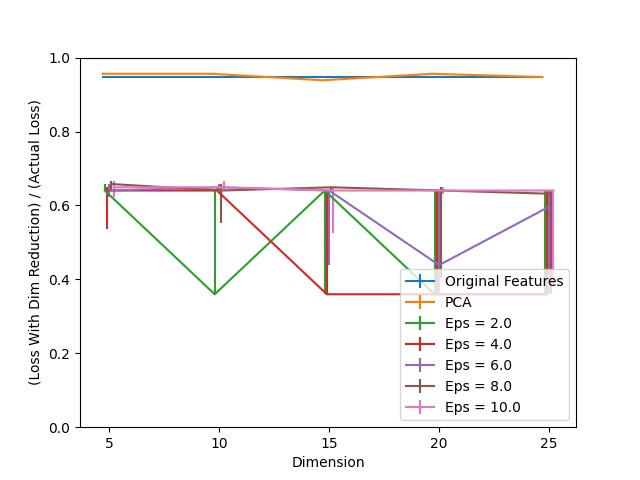

Values plotted in this chart, from the file beside it:
Dimension, PCA, Eps = 2.0, Eps = 2.0 25, Eps = 2.0 75, Eps = 4.0, Eps = 4.0 25, Eps = 4.0 75, Eps = 6.0, Eps = 6.0 25, Eps = 6.0 75, Eps = 8.0, Eps = 8.0 25, Eps = 8.0 75, Eps = 10.0, Eps = 10.0 25, Eps = 10.0 75, Original Features
5, 0.9561, 0.6404, 0.0, 0.01754, 0.6404, 0.1053, 0.008772, 0.6404, 0.01754, 0.01754, 0.6579, 0.01754, 0.008772, 0.6491, 0.02632, 0.01754, 0.9474
10, 0.9561, 0.3596, 0.0, 0.2807, 0.6404, 0.0, 0.008772, 0.6491, 0.008772, 0.008772, 0.6404, 0.08772, 0.01754, 0.6491, 0.008772, 0.01754, 0.9474
15, 0.9386, 0.6404, 0.2807, 0.0, 0.3596, 0.0, 0.2807, 0.6404, 0.2018, 0.0, 0.6491, 0.008772, 0.0, 0.6404, 0.114, 0.008772, 0.9474
20, 0.9561, 0.3596, 0.0, 0.2807, 0.3596, 0.0, 0.2807, 0.4386, 0.07895, 0.2018, 0.6404, 0.2368, 0.008772, 0.6404, 0.008772, 0.008772, 0.9474
25, 0.9474, 0.3596, 0.0, 0.2807, 0.3596, 0.0, 0.2807, 0.5965, 0.2368, 0.04386, 0.6316, 0.2719, 0.008772, 0.6404, 0.2544, 0.0, 0.9474
